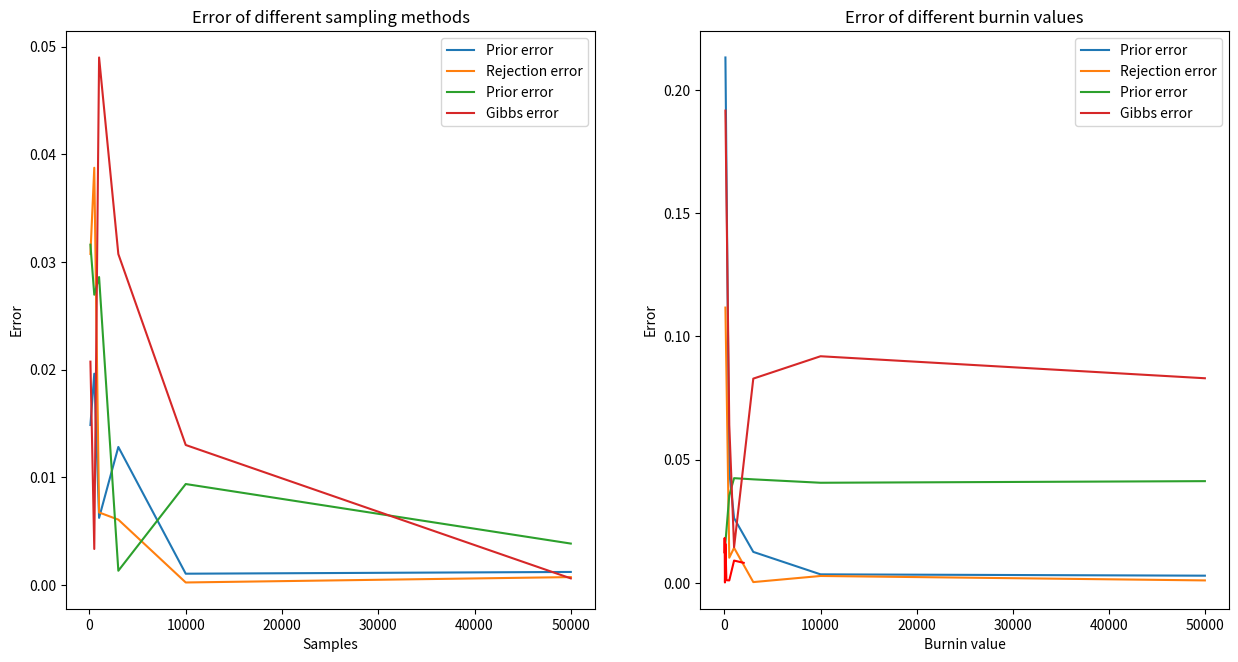

This chart was generated by the following Python code:
import random
random.seed(10)
from scipy.stats import bernoulli
import numpy as np
import matplotlib.pyplot as plt
############################################################
# import necessary packages in this cell                   #
# please set a random seed to get the same results in      #
# different runs (1 Points)                                #
############################################################

def Choose_A():
    sample = np.random.binomial(n=1, p=0.8)
    return sample

def Choose_B():
    sample = np.random.binomial(n=1, p=0.55)
    return sample

def Choose_C(a,e):
    if e == 1 and a == 1:
        sample = np.random.binomial(n=1, p=0.05)
    elif e == 1 and a == 0:
        sample = np.random.binomial(n=1, p=0.15)
    elif e == 0 and a == 1:
        sample = np.random.binomial(n=1, p=0.5)
    else:
        sample = np.random.binomial(n=1, p=0.7)
    return sample

def Choose_D(a,c):
    if   c == 1 and a == 1:
        sample = np.random.binomial(n=1, p=0.67)
    elif c == 1 and a == 0:
        sample = np.random.binomial(n=1, p=0.65)
    elif c == 0 and a == 1:
        sample = np.random.binomial(n=1, p=0.5)
    else:
        sample = np.random.binomial(n=1, p=0.8)
    return sample

def Choose_E(b): 
    if b == 1 :
        sample = np.random.binomial(n=1, p=0.3)
    else:
        sample = np.random.binomial(n=1, p=0.9)
    return sample

def Choose_F(d):     
    if d == 1 :
        sample = np.random.binomial(n=1, p=0.2)
    else:
        sample = np.random.binomial(n=1, p=0.25) 
    return sample  

def Weight_A(val):
    if val==0:
        return 0.8
    else: 
        return 0.2
    
def Weight_B(val):
    if val==0:
        return 0.55
    else: 
        return 0.45
    
def Weight_C(val,a,e):
    if e == 1 and a == 1:
        if val==1:
            return 0.05
        return 0.95
    elif e == 1 and a == 0:
        if val==1:
            return 0.15
        return 0.85
    elif e == 0 and a == 1:
        if val==1:
            return 0.5
        return 0.5       
    else:
        if val==1:
            return 0.7
        return 0.3   
    
def Weight_D(val,a,c):
    if   c == 1 and a == 1:
        if val==1:
            return 0.67
        return 0.33        
    elif c == 1 and a == 0:
        if val==1:
            return 0.65
        return 0.35    
    elif c == 0 and a == 1:
        if val==1:
            return 0.5
        return 0.5  
    else:
        if val==1:
            return 0.8
        return 0.2

def Weight_E(val,b): 
    if b == 1 :
        if val==1:
            return 0.3
        return 0.7
    else:
        if val==1:
            return 0.9
        return 0.1
    
def Weight_F(val,d):     
    if d == 1 :
        if val==1:
            return 0.2
        return 0.8
    else:
        if val==1:
            return 0.25
        return 0.75 

PA1 = 0.8
PA0 = 0.2
#####################
PB1 = 0.55
PB0 = 0.45
#####################
PC0_A0E0 = 0.3
PC1_A0E0 = 0.7
PC0_A1E0 = 0.5
PC1_A1E0 = 0.5
PC0_A0E1 = 0.85
PC1_A0E1 = 0.15
PC0_A1E1 = 0.95
PC1_A1E1 = 0.05
#####################
PD0_A0C0 = 0.2
PD1_A0C0 = 0.8
PD0_A1C0 = 0.5
PD1_A1C0 = 0.5
PD0_A0C1 = 0.35
PD1_A0C1 = 0.65
PD0_A1C1 = 0.33
PD1_A1C1 = 0.67
#####################
PE1_B1 = 0.3
PE1_B0 = 0.9
PE0_B1 = 0.7
PE0_B0 = 0.1
#####################
PF1_D1 = 0.2
PF1_D0 = 0.25
PF0_D1 = 0.8
PF0_D0 = 0.75

def Prob_A(c,d,e):
    p1 = globals()["PD"+str(d)+"_A1C"+str(c)] * globals()["PC"+str(c)+"_A1E"+str(e)]
    p2 = globals()["PD"+str(d)+"_A0C"+str(c)] * globals()["PC"+str(c)+"_A0E"+str(e)]
    p = p1 / (p1 + p2)
    return p

def Prob_B(e):
    p1 = globals()["PE"+str(e)+"_B1"]
    p2 = globals()["PE"+str(e)+"_B0"]
    p = p1 / (p1 + p2)
    return p

def Prob_C(a,e,d):
    p1 = globals()["PC1_A"+str(a)+"E"+str(e)] * globals()["PD"+str(d)+"_A"+str(a)+"C1"]
    p2 = globals()["PC0_A"+str(a)+"E"+str(e)] * globals()["PD"+str(d)+"_A"+str(a)+"C0"] 
    p = p1 / (p1 + p2)
    return p
                                                          
def Prob_D(a,c,f):
    p1 = globals()["PD1_A"+str(a)+"C"+str(c)] * globals()["PF"+str(f)+"_D1"]
    p2 = globals()["PD0_A"+str(a)+"C"+str(c)] * globals()["PF"+str(f)+"_D0"]
    p = p1 / (p1 + p2)
    return p

def Prob_E(a,b,c):
    p1 = globals()["PC"+str(c)+"_A"+str(a)+"E1"] * globals()["PE1_B"+str(b)]
    p2 = globals()["PC"+str(c)+"_A"+str(a)+"E0"] * globals()["PE0_B"+str(b)]
    p = p1 / (p1 + p2)
    return p

def Prob_F(d):
    p1 = globals()["PF1_D"+str(d)]
    p2 = globals()["PF0_D"+str(d)]
    p = p1 / (p1 + p2)
    return p

def Find_Prob(query):
    query_var = []
    query_val = []
    for i in range(len(query)):
        query_var.append(query[i][0])
        query_val.append(query[i][1])
    if 'A' in query_var:
        A_val = [query_val[query_var.index('A')]]
    else:
        A_val = [0,1]
    if 'B' in query_var:
        B_val = [query_val[query_var.index('B')]]
    else:
        B_val = [0,1]
    if 'C' in query_var:
        C_val = [query_val[query_var.index('C')]]
    else:
        C_val = [0,1]
    if 'D' in query_var:
        D_val = [query_val[query_var.index('D')]]
    else:
        D_val = [0,1]
    if 'E' in query_var:
        E_val = [query_val[query_var.index('E')]]
    else:
        E_val = [0,1]
    if 'F' in query_var:
        F_val = [query_val[query_var.index('F')]]
    else:
        F_val = [0,1]
    p = 0
    for i_A in range(len(A_val)):
        for i_B in range(len(B_val)):
            for i_C in range(len(C_val)): 
                for i_D in range(len(D_val)): 
                    for i_E in range(len(E_val)): 
                        for i_F in range(len(F_val)):
                            pa = globals()["PA"+str(A_val[i_A])]
                            pb = globals()["PB"+str(B_val[i_B])]
                            pe = globals()["PE"+str(E_val[i_E])+"_B"+str(B_val[i_B])]
                            pc = globals()["PC"+str(C_val[i_C])+"_A"+str(A_val[i_A])+"E"+str(E_val[i_E])]
                            pd = globals()["PD"+str(D_val[i_D])+"_A"+str(A_val[i_A])+"C"+str(C_val[i_C])]
                            pf = globals()["PF"+str(F_val[i_F])+"_D"+str(D_val[i_D])]
                            p += pa * pb * pe * pc * pd * pf
    return p

class BN(object):
    """
    Bayesian Network implementation with sampling methods as a class
    Attributes
    ----------
    n: int
        number of variables
    G: dict
        Network representation as a dictionary. 
        {variable:[[children],[parents]]} # You can represent the network in other ways. This is only a suggestion.
    """
    
    def __init__(self) -> None:
        ############################################################
        # Initialzie Bayesian Network                              #
        # (1 Points)                                               #
        ############################################################
        self.n = 7
        self.G = {
                    'A':[['C','D'],[]],
                    'B':[['E'],[]],
                    'C':[['D','G'],['A','E']],
                    'D':[['F','G'],['A','C']],
                    'E':[['C','G'],['B']],
                    'F':[[],['D']],
                    'G':[[],['C','D','E']],
        }
        
    def cpt(self, node, value) -> dict:
        
        if node == 'A':
            if value == 1:
                result = {str({}):0.8}
            elif value == 0:
                result = {str({}):0.2} 
                
        elif node == 'B': 
            if value == 1:
                result = {str({}):0.55}
            elif value == 0:
                result = {str({}):0.45} 
                
        elif node == 'C': 
            if value == 1:
                result = {str({'A':0,'E':0}):0.7,
                          str({'A':0,'E':1}):0.15,
                          str({'A':1,'E':0}):0.5, 
                          str({'A':1,'E':1}):0.05,
                         }
            elif value == 0:
                result = {str({'A':0,'E':0}):0.3,
                          str({'A':0,'E':1}):0.85,
                          str({'A':1,'E':0}):0.5, 
                          str({'A':1,'E':1}):0.95,
                         }
                
        elif node == 'D':
            if value == 1:
                result = {str({'A':0,'C':0}):0.8,
                          str({'A':0,'C':1}):0.65,
                          str({'A':1,'C':0}):0.5, 
                          str({'A':1,'C':1}):0.67,
                         }
            elif value == 0:   
                result = {str({'A':0,'C':0}):0.2,
                          str({'A':0,'C':1}):0.35,
                          str({'A':1,'C':0}):0.5, 
                          str({'A':1,'C':1}):0.33,
                         }
                
        elif node == 'E': 
            if value == 1:
                result = {str({'B':0}):0.9,
                          str({'B':1}):0.3,
                         }
            elif value == 0:  
                result = {str({'B':0}):0.1,
                          str({'B':1}):0.7,
                         }
                
        elif node == 'F':
            if value == 1:
                result = {str({'D':0}):0.25,
                          str({'D':1}):0.2,
                         }
            elif value == 0:
                result = {str({'D':0}):0.75,
                          str({'D':1}):0.8,
                         }   
        return result
        """
        This is a function that returns cpt of the given node
        
        Parameters
        ----------
        node:
            a variable in the bayes' net
            
        Returns
        -------
        result: dict
            {
            value1:{{parent1:p1_value1, parent2:p2_value1, ...}: prob1, ...},
            value2: ...
            }
        """
        ############################################################
        # (3 Points)                                               #
        ############################################################
        
        #Your code
    
    def pmf(self, query, evidence) -> float:
        p1 = Find_Prob(query+evidence)
        if len(evidence) == 0:
            p2 = 1
        else:
            p2 = Find_Prob(evidence)
        return p1/p2
    
        """
        This function gets a variable and its value as query and a list of evidences and returns probability mass function P(Q=q|E=e)
        
        Parameters
        ----------
        query:
            a variable and its value
            e.g. ('a', 1)
        evidence:
            list of variables and their values
            e.g. [('b', 0), ('c', 1)]
        
        Returns
        -------
        PMF: float
            P(query|evidence)
        """
        ############################################################
        # (3 Points)                                               #
        ############################################################       

    
    def sampling(self, query, evidence, sampling_method, num_iter, num_burnin = 1e2) -> float:
        num_burnin = int(num_burnin)
        n = 1
        query_var = []
        query_val = []       
        evidence_var = []
        evidence_val = []
        for i in range(len(query)):
            query_var.append(query[i][0])
            query_val.append(query[i][1])
        for i in range(len(evidence)):
            evidence_var.append(evidence[i][0])
            evidence_val.append(evidence[i][1])
        Order = ['A', 'B', 'E', 'C', 'D', 'F']
        if sampling_method == "Prior" :
            Sample_Vector = np.zeros([num_iter,6])
            for i in range(num_iter):
                Sample_Vector[i,0] = Choose_A()
                Sample_Vector[i,1] = Choose_B()
                Sample_Vector[i,2] = Choose_E(b = Sample_Vector[i,1])
                Sample_Vector[i,3] = Choose_C(a = Sample_Vector[i,0], e = Sample_Vector[i,2])
                Sample_Vector[i,4] = Choose_D(a = Sample_Vector[i,0], c = Sample_Vector[i,3])
                Sample_Vector[i,5] = Choose_F(d = Sample_Vector[i,4])  
###############################################################################################################                 
            counter_query = 0
            counter_evidence = 0
            if len(evidence_var)==0:
                counter_evidence = num_iter
                for i in range(num_iter):
                    sample = Sample_Vector[i,:]
                    flag = True
                    for j in range(len(query_var)):
                        n = Order.index(query_var[j])
                        if sample[n] != query_val[j]:
                            flag = False
                            break
                    if flag ==  True:
                        counter_query += 1  
            else:
                for i in range(num_iter):
                    sample = Sample_Vector[i,:]
                    flag1 = True
                    for j in range(len(evidence_var)):
                        n = Order.index(evidence_var[j])
                        if sample[n] != evidence_val[j]:
                            flag1 = False    
                            break
                    if flag1 == True:
                        counter_evidence += 1  
                        flag2 = True
                        for j in range(len(query_var)):
                            n = Order.index(query_var[j])
                            if sample[n] != query_val[j]:
                                flag2 = False
                                break
                        if flag2 ==  True:
                            counter_query += 1  
            return counter_query/counter_evidence
###############################################################################################################          
        elif sampling_method == "Rejection" :
            Sample_Vector = np.zeros([num_iter,6])
            i = 0
            while i < num_iter:
                if 'A' in evidence_var:
                    sample = Choose_A()
                    if sample == evidence_val[evidence_var.index('A')]:
                        Sample_Vector[i,0] = sample
                    else:
                        continue
                else:
                    Sample_Vector[i,0] = Choose_A()
                    
                if 'B' in evidence_var:
                    sample = Choose_B()
                    if sample == evidence_val[evidence_var.index('B')]:
                        Sample_Vector[i,1] = sample
                    else:
                        continue
                else:
                    Sample_Vector[i,1] = Choose_B()
                
                if 'E' in evidence_var:
                    sample = Choose_E(b = Sample_Vector[i,1])
                    if sample == evidence_val[evidence_var.index('E')]:
                        Sample_Vector[i,2] = sample
                    else:
                        continue
                else:
                    Sample_Vector[i,2] = Choose_E(b = Sample_Vector[i,1])
                
                if 'C' in evidence_var: 
                    sample = Choose_C(a = Sample_Vector[i,0], e = Sample_Vector[i,2])
                    if sample == evidence_val[evidence_var.index('C')]:
                        Sample_Vector[i,3] = sample
                    else:
                        continue                        
                else:
                    Sample_Vector[i,3] = Choose_C(a = Sample_Vector[i,0], e = Sample_Vector[i,2])
                    
                if 'D' in evidence_var: 
                    sample = Choose_D(a = Sample_Vector[i,0], c = Sample_Vector[i,3])
                    if sample == evidence_val[evidence_var.index('D')]:
                        Sample_Vector[i,4] = sample
                    else:
                        continue                        
                else:
                    Sample_Vector[i,4] = Choose_D(a = Sample_Vector[i,0], c = Sample_Vector[i,3])                
                    
                if 'F' in evidence_var: 
                    sample = Choose_F(d = Sample_Vector[i,4])    
                    if sample == evidence_val[evidence_var.index('F')]:
                        Sample_Vector[i,5] = sample
                    else:
                        continue                        
                else:
                    Sample_Vector[i,5] = Choose_F(d = Sample_Vector[i,4])              
                i += 1
###############################################################################################################                 
            counter_evidence = num_iter
            counter_query = 0
            for i in range(num_iter):
                sample = Sample_Vector[i,:]
                flag = True
                for j in range(len(query_var)):
                    n = Order.index(query_var[j])
                    if sample[n] != query_val[j]:
                        flag = False
                        break
                if flag ==  True:
                    counter_query += 1  
            return counter_query/counter_evidence
###############################################################################################################         
        elif sampling_method == "Likelihood Weighting" :
            Sample_Vector = np.zeros([num_iter,6])
            weights = np.ones([num_iter])
            for i in range(num_iter):
                if 'A' in evidence_var:
                    Sample_Vector[i,0] = evidence_val[evidence_var.index('A')]
                    weights[i] *=  Weight_A(val = Sample_Vector[i,0])
                else:
                    Sample_Vector[i,0] = Choose_A()
                    
                if 'B' in evidence_var:
                    Sample_Vector[i,1] = evidence_val[evidence_var.index('B')]
                    weights[i] *=  Weight_B(val = Sample_Vector[i,1])
                else:
                    Sample_Vector[i,1] = Choose_B()
                    
                if 'E' in evidence_var:
                    Sample_Vector[i,2] = evidence_val[evidence_var.index('E')]
                    weights[i] *=  Weight_E(val = Sample_Vector[i,2], b = Sample_Vector[i,1])
                else:
                    Sample_Vector[i,2] = Choose_E(b = Sample_Vector[i,1])
                
                if 'C' in evidence_var:
                    Sample_Vector[i,3] = evidence_val[evidence_var.index('C')]
                    weights[i] *=  Weight_C(val = Sample_Vector[i,2], a = Sample_Vector[i,0], e = Sample_Vector[i,2])
                else:
                    Sample_Vector[i,3] = Choose_C(a = Sample_Vector[i,0], e = Sample_Vector[i,2])
                
                if 'D' in evidence_var:
                    Sample_Vector[i,4] = evidence_val[evidence_var.index('D')]
                    weights[i] *=  Weight_D(val = Sample_Vector[i,2], a = Sample_Vector[i,0], c = Sample_Vector[i,3])
                else:
                    Sample_Vector[i,4] = Choose_D(a = Sample_Vector[i,0], c = Sample_Vector[i,3]) 
                    
                if 'F' in evidence_var:
                    Sample_Vector[i,5] = evidence_val[evidence_var.index('F')]
                    weights[i] *=  Weight_F(val = Sample_Vector[i,2], d = Sample_Vector[i,4])
                else: 
                    Sample_Vector[i,5] = Choose_F(d = Sample_Vector[i,4])      
############################################################################################################### 
            counter_evidence = np.sum(weights)
            counter_query = 0
            for i in range(num_iter):
                sample = Sample_Vector[i,:]
                flag = True
                for j in range(len(query_var)):
                    n = Order.index(query_var[j])
                    if sample[n] != query_val[j]:
                        flag = False
                        break
                if flag ==  True:
                    counter_query += weights[i] 
            return counter_query/counter_evidence
###############################################################################################################         
        if sampling_method == "Gibbs" :
            Sample_Vector = np.zeros([num_iter,6])
            initial_vector = np.random.binomial(n=1, p=0.5 , size=(6))
            # Order = ['A', 'B', 'E', 'C', 'D', 'F']
            for i in range(num_burnin):
                initial_vector[0] = np.random.binomial(n=1, p=Prob_A(c = initial_vector[3], d = initial_vector[4], e = initial_vector[2]))
                initial_vector[1] = np.random.binomial(n=1, p=Prob_B(e = initial_vector[2]))
                initial_vector[2] = np.random.binomial(n=1, p=Prob_E(a = initial_vector[0] , b = initial_vector[1] , c = initial_vector[3]))
                initial_vector[3] = np.random.binomial(n=1, p=Prob_C(a = initial_vector[0] , e = initial_vector[2] , d = initial_vector[4]))
                initial_vector[4] = np.random.binomial(n=1, p=Prob_D(a = initial_vector[0] , c = initial_vector[3] , f = initial_vector[5]))
                initial_vector[5] = np.random.binomial(n=1, p=Prob_F(d = initial_vector[4]))
            Sample_Vector[0,:] = initial_vector
            for i in range(1,num_iter):   
                Sample_Vector[i,0] = np.random.binomial(n=1, p=Prob_A(c = initial_vector[3], d = initial_vector[4], e = initial_vector[2]))
                Sample_Vector[i,1] = np.random.binomial(n=1, p=Prob_B(e = initial_vector[2]))
                Sample_Vector[i,2] = np.random.binomial(n=1, p=Prob_E(a = initial_vector[0] , b = initial_vector[1] , c = initial_vector[3]))
                Sample_Vector[i,3] = np.random.binomial(n=1, p=Prob_C(a = initial_vector[0] , e = initial_vector[2] , d = initial_vector[4]))
                Sample_Vector[i,4] = np.random.binomial(n=1, p=Prob_D(a = initial_vector[0] , c = initial_vector[3] , f = initial_vector[5]))
                Sample_Vector[i,5] = np.random.binomial(n=1, p=Prob_F(d = initial_vector[4]))
                initial_vector = Sample_Vector[i,:]
                initial_vector = np.int8(initial_vector)
                
###############################################################################################################                 
            counter_query = 0
            counter_evidence = 0
            if len(evidence_var)==0:
                counter_evidence = num_iter
                for i in range(num_iter):
                    sample = Sample_Vector[i,:]
                    flag = True
                    for j in range(len(query_var)):
                        n = Order.index(query_var[j])
                        if sample[n] != query_val[j]:
                            flag = False
                            break
                    if flag ==  True:
                        counter_query += 1  
            else:
                for i in range(num_iter):
                    sample = Sample_Vector[i,:]
                    flag1 = True
                    for j in range(len(evidence_var)):
                        n = Order.index(evidence_var[j])
                        if sample[n] != evidence_val[j]:
                            flag1 = False    
                            break
                    if flag1 == True:
                        counter_evidence += 1  
                        flag2 = True
                        for j in range(len(query_var)):
                            n = Order.index(query_var[j])
                            if sample[n] != query_val[j]:
                                flag2 = False
                                break
                        if flag2 ==  True:
                            counter_query += 1  
            return counter_query/counter_evidence
###############################################################################################################   
        """
        Parameters
        ----------
        query: list
            list of variables an their values
            e.g. [('a', 0), ('e', 1)]
        evidence: list
            list of observed variables and their values
            e.g. [('b', 0), ('c', 1)]
        sampling_method:
            "Prior", "Rejection", "Likelihood Weighting", "Gibbs"
        num_iter:
            number of the generated samples 
        num_burnin:
            (used only in gibbs sampling) number of samples that we ignore at the start for gibbs method to converge
            
        Returns
        -------
        probability: float
            approximate P(query|evidence) calculated by sampling
        """
        ############################################################
        # (27 Points)                                              #
        #     Prior sampling (6 points)                            #
        #     Rejection sampling (6 points)                        #
        #     Likelihood weighting (7 points)                      #
        #     Gibbs sampling (8 points)                      #
        ############################################################
        
        #Your code
        pass
    
    

My_Bn = BN()
a = My_Bn.sampling(query = [('A', 0), ('E', 1)],  evidence = [('B', 0), ('C', 1)], 
                   sampling_method = "Prior", num_iter =10000, num_burnin = 1e2)
print(a)
b = My_Bn.sampling(query = [('A', 0), ('E', 1)],  evidence = [('B', 0), ('C', 1)], 
                   sampling_method = "Rejection", num_iter =10000, num_burnin = 1e2)
print(b)
c = My_Bn.sampling(query = [('A', 0), ('E', 1)],  evidence = [('B', 0), ('C', 1)], 
                   sampling_method = "Likelihood Weighting", num_iter =10000, num_burnin = 1e2)
print(c)

d = My_Bn.sampling(query = [('A', 0), ('E', 1)],  evidence = [('B', 0), ('C', 1)], 
                   sampling_method = "Gibbs", num_iter =10000, num_burnin = 1e2)
print(d)

a = My_Bn.sampling(query = [('B', 0)],  evidence = [], 
                   sampling_method = "Prior", num_iter =10000, num_burnin = 1e2)
print(a)
b = My_Bn.sampling(query = [('B', 0)],  evidence = [], 
                   sampling_method = "Rejection", num_iter =10000, num_burnin = 1e2)
print(b)
c = My_Bn.sampling(query = [('B', 0)],  evidence = [], 
                   sampling_method = "Likelihood Weighting", num_iter =10000, num_burnin = 1e2)
print(c)

d = My_Bn.sampling(query = [('B', 0)],  evidence = [], 
                   sampling_method = "Gibbs", num_iter =10000, num_burnin = 1e2)
print(d)

print(My_Bn.pmf([('A', 1)], []))
print(My_Bn.pmf([('B', 1)], []))
print(My_Bn.pmf([('A', 1),('B', 1)], []))
print(My_Bn.pmf([('A', 1)], [('B', 1)]))
print(My_Bn.pmf([('F', 1)], []))
print(My_Bn.pmf([('F', 1)], [('A', 1),('E', 0)]))
print(My_Bn.pmf([('F', 1),('A', 1),('E', 0)], []))
print(My_Bn.pmf([('A', 1),('E', 0)], []))
print(My_Bn.pmf([('F', 1)], [('D', 1)]))

fig, (ax1, ax2) = plt.subplots(1, 2, figsize= (15,7.5))
p1 = My_Bn.pmf([('F', 1)], [('A', 1),('E', 0)])
Prior_result = np.zeros(6)
Rejection_result = np.zeros(6)
Weighting_result = np.zeros(6)
Gibbs_result = np.zeros(6)
samples = [100, 500, 1000, 3000, 10000, 50000]
for i in range(6):
    sample_num = samples[i]
    Prior_result[i] = My_Bn.sampling(query = [('F', 1)],  evidence = [('A', 1),('E', 0)], 
                                    sampling_method = "Prior", num_iter =sample_num, num_burnin = 1e2)
    Rejection_result[i] = My_Bn.sampling(query = [('F', 1)],  evidence = [('A', 1),('E', 0)], 
                                    sampling_method = "Rejection", num_iter =sample_num, num_burnin = 1e2)
    Weighting_result[i] = My_Bn.sampling(query = [('F', 1)],  evidence = [('A', 1),('E', 0)], 
                                    sampling_method = "Likelihood Weighting", num_iter =sample_num, num_burnin = 1e2)    
    Gibbs_result[i] = My_Bn.sampling(query = [('F', 1)],  evidence = [('A', 1),('E', 0)], 
                                    sampling_method = "Gibbs", num_iter =sample_num, num_burnin = 1e2)    

Prior_error = np.abs(Prior_result - p1)
Rejection_error = np.abs(Rejection_result - p1)
Weighting_error = np.abs(Weighting_result - p1)
Gibbs_error = np.abs(Gibbs_result - p1)
ax1.plot(samples, Prior_error, label='Prior error')
ax1.plot(samples, Rejection_error, label='Rejection error')
ax1.plot(samples, Weighting_error, label='Prior error')
ax1.plot(samples, Gibbs_error, label='Gibbs error')
ax1.set_xlabel("Samples")
ax1.set_ylabel("Error")
ax1.title.set_text("Error of different sampling methods")
ax1.legend()



p2 = My_Bn.pmf([('C', 0),('B', 1)], [('F', 1),('D', 0)])
Prior_result = np.zeros(6)
Rejection_result = np.zeros(6)
Weighting_result = np.zeros(6)
Gibbs_result = np.zeros(6)
samples = [100, 500, 1000, 3000, 10000, 50000]
for i in range(6):
    sample_num = samples[i]
    Prior_result[i] = My_Bn.sampling(query = [('C', 0),('B', 1)],  evidence = [('F', 1),('D', 0)], 
                                    sampling_method = "Prior", num_iter =sample_num, num_burnin = 1e2)
    Rejection_result[i] = My_Bn.sampling(query = [('C', 0),('B', 1)],  evidence = [('F', 1),('D', 0)], 
                                    sampling_method = "Rejection", num_iter =sample_num, num_burnin = 1e2)
    Weighting_result[i] = My_Bn.sampling(query = [('C', 0),('B', 1)],  evidence = [('F', 1),('D', 0)], 
                                    sampling_method = "Likelihood Weighting", num_iter =sample_num, num_burnin = 1e2)    
    Gibbs_result[i] = My_Bn.sampling(query = [('C', 0),('B', 1)],  evidence = [('F', 1),('D', 0)], 
                                    sampling_method = "Gibbs", num_iter =sample_num, num_burnin = 1e2)    

Prior_error = np.abs(Prior_result - p2)
Rejection_error = np.abs(Rejection_result - p2)
Weighting_error = np.abs(Weighting_result - p2)
Gibbs_error = np.abs(Gibbs_result - p2)
ax2.plot(samples, Prior_error, label='Prior error')
ax2.plot(samples, Rejection_error, label='Rejection error')
ax2.plot(samples, Weighting_error, label='Prior error')
ax2.plot(samples, Gibbs_error, label='Gibbs error')
ax2.set_xlabel("Samples")
ax2.set_ylabel("Error")
ax2.title.set_text("Error of different sampling methods")
ax2.legend()
############################################################
# x-axis: number of samples                                #
# y-axis: error                                            #
# Your plot have to contain errors for all diffrent        #
# methods of sampling that you've implemented (3 Points)   #
############################################################

#Your code

############################################################
# (2 Points)                                         #
############################################################
burnin_values=[5,10,20,50,100,200,500,1000,2000]
p1 = My_Bn.pmf([('F', 1)], [('A', 1),('E', 0)])
Gibbs_result = np.zeros(len(burnin_values))
for i in range(len(burnin_values)):
    samples = burnin_values[i]
    Gibbs_result[i] = My_Bn.sampling(query = [('F', 1)],  evidence = [('A', 1),('E', 0)], 
                                    sampling_method = "Gibbs", num_iter =5000, num_burnin = samples) 
Gibbs_error = np.abs(Gibbs_result - p1)
plt.plot(burnin_values, Gibbs_error, color='r', label='Gibbs error')
plt.xlabel("Burnin value")
plt.ylabel("Error")
plt.title("Error of different burnin values")